Run: headless pygame with SDL's dummy video driver; simulated clock (each Clock.tick advances the game by its frame time, no real sleeping); random seed 0; keys injected as events and as key.get_pressed() state; no mouse input.
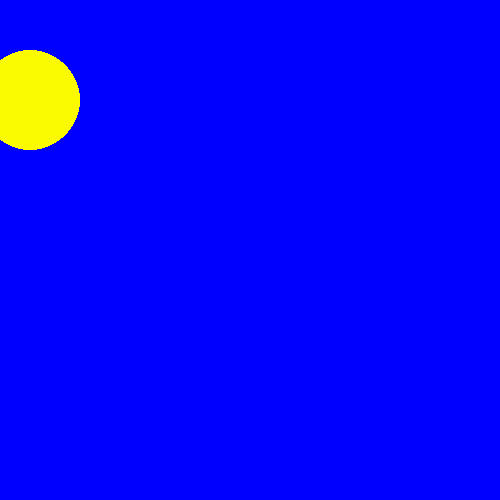
Frame 1 of 4 · flips 1–60 · no input
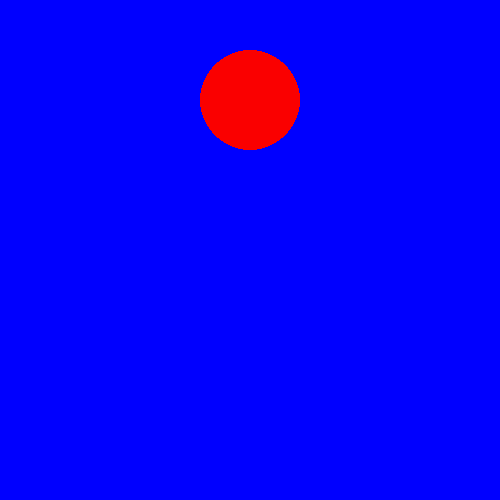
Frame 2 of 4 · flips 61–180 · tapped SPACE, RETURN · held RIGHT (→), D
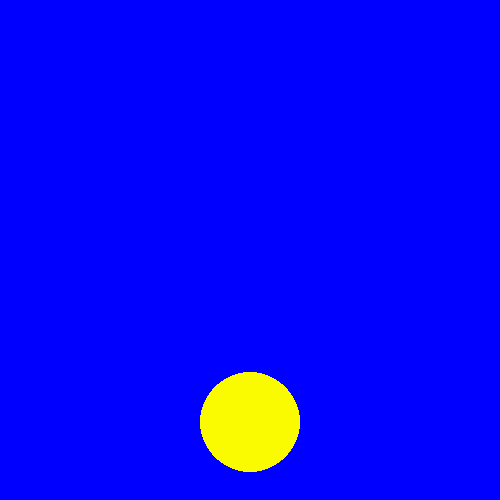
Frame 3 of 4 · flips 181–300 · held DOWN (↓), S
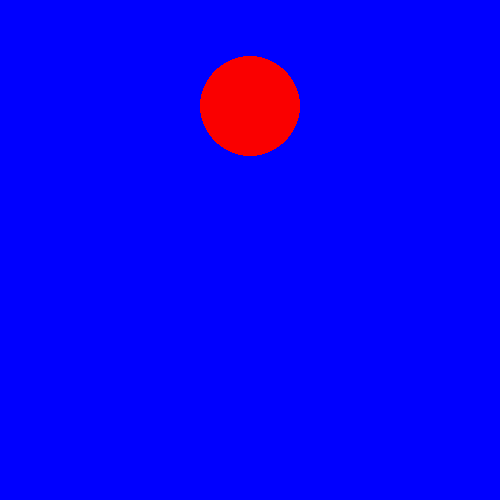
Frame 4 of 4 · flips 301–420 · held LEFT (←), A, UP (↑), W

The pygame program that drew these frames:

import pygame

pygame.init()
win = pygame.display.set_mode((500, 500))

xc = 40
cx = 30
color = (250, 250, 0)
speed = 3
while True:
    for event in pygame.event.get():
        if event.type == pygame.QUIT:
            exit()


    if abs(250 - xc) > 150 or abs(250 - cx) > 150:
       color = (250, 250, 0)
       speed = 1
    else:
       color = (250, 0, 0)
       speed = 3
    key = pygame.key.get_pressed()
    if key[pygame.K_DOWN]:
        xc += speed
    elif key[pygame.K_UP]:
        xc -= speed
    elif key[pygame.K_RIGHT]:
        cx += speed
    elif key[pygame.K_LEFT]:
        cx -= speed
    else:
        if xc > 250:
            xc -= speed
        elif xc < 250:
            xc += speed
        elif cx > 250:
            cx -= speed
        elif cx < 250:
            cx += speed 

    win.fill((0, 0, 255))
    pygame.draw.circle(win, color, (cx, xc), 50)
    pygame.display.update()

    pygame.time.delay(10)
